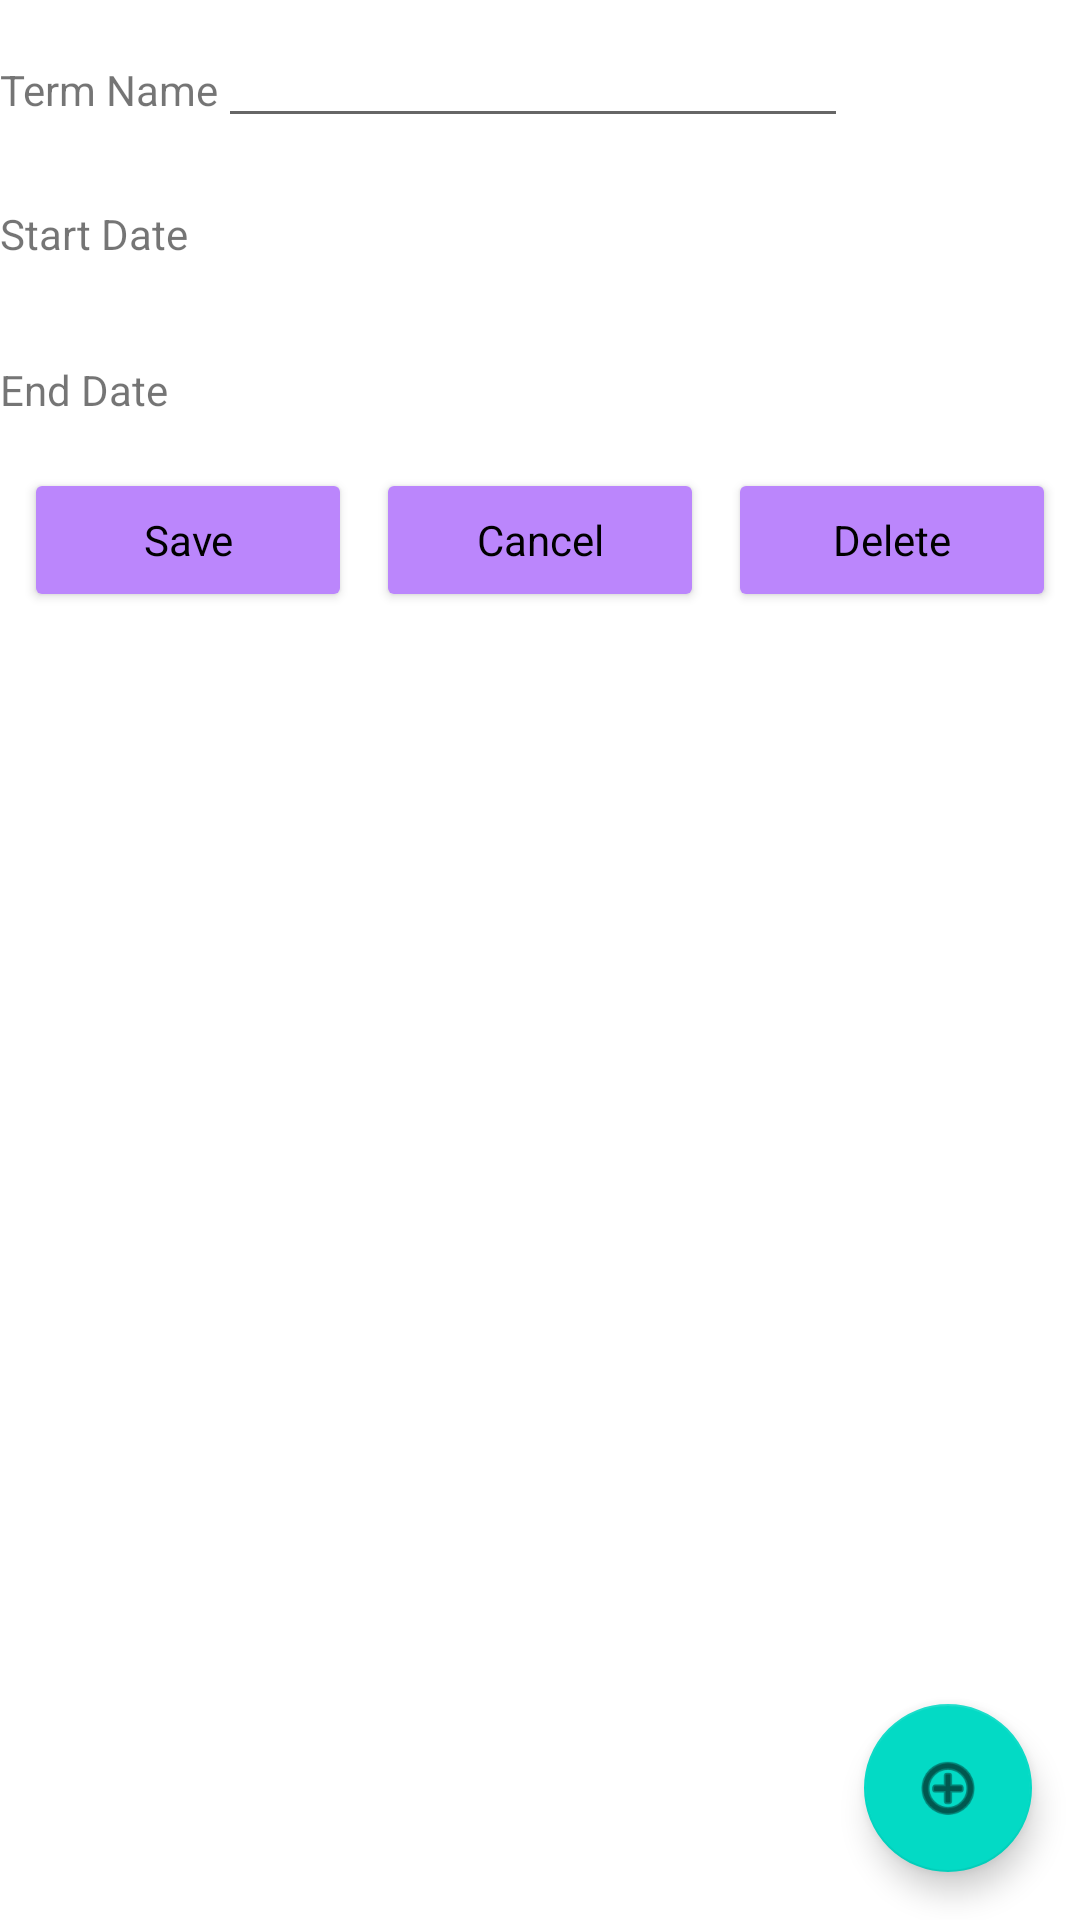

Android layout source for this screen:
<!-- AndroidManifest.xml: application theme Theme.C196_StudentApp -->
<!-- res/layout/activity_term_details2.xml -->
<?xml version="1.0" encoding="utf-8"?>
<androidx.constraintlayout.widget.ConstraintLayout xmlns:android="http://schemas.android.com/apk/res/android"
    android:layout_width="match_parent"
    android:layout_height="match_parent"
    xmlns:app="http://schemas.android.com/apk/res-auto"
    xmlns:tools="http://schemas.android.com/tools"
    tools:context=".GUI.termDetails"
    >

    <TableLayout
        android:id="@+id/assessmentTableLayout"
        android:layout_width="0dp"
        android:layout_height="wrap_content"
        app:layout_constraintLeft_toLeftOf="parent"
        app:layout_constraintRight_toRightOf="parent"
        app:layout_constraintTop_toTopOf="parent">

        <TableRow
            android:layout_width="match_parent"
            android:layout_height="wrap_content"
            android:layout_marginTop="2dp"
            android:layout_marginBottom="2dp"
            android:paddingTop="4dp"
            android:paddingBottom="4dp">

            <TextView
                android:id="@+id/assessmentTextView1"
                android:layout_width="wrap_content"
                android:layout_height="wrap_content"
                android:text="@string/term_name" />

            <EditText
                android:id="@+id/editTermName1"
                android:layout_width="match_parent"
                android:layout_height="40dp"
                android:ems="10"
                android:inputType="textPersonName" />
        </TableRow>

        <TableRow
            android:layout_width="match_parent"
            android:layout_height="wrap_content"
            android:layout_marginTop="2dp"
            android:layout_marginBottom="2dp"
            android:paddingTop="4dp"
            android:paddingBottom="4dp">

            <TextView
                android:id="@+id/assessmentTextView4"
                android:layout_width="wrap_content"
                android:layout_height="wrap_content"
                android:text="@string/start_date" />

            <Button
                android:id="@+id/termStartDatePickerButton1"
                android:layout_width="wrap_content"
                android:layout_height="40dp"
                android:background="#00FFFFFF"
                android:onClick="dateStartPicker"
                android:textColor="@color/black" />

        </TableRow>

        <TableRow
            android:layout_width="match_parent"
            android:layout_height="wrap_content"
            android:layout_marginTop="2dp"
            android:layout_marginBottom="2dp"
            android:paddingTop="4dp"
            android:paddingBottom="4dp">

            <TextView
                android:id="@+id/termDivider"
                android:layout_width="wrap_content"
                android:layout_height="wrap_content"
                android:text="@string/end_date" />

            <Button
                android:id="@+id/termEndDatePickerButton1"
                android:layout_width="wrap_content"
                android:layout_height="40dp"
                android:background="#00FFFFFF"
                android:onClick="dateEndPicker"
                android:textColor="@color/black" />
        </TableRow>


    </TableLayout>

    <LinearLayout
        android:id="@+id/termLinearLayout2"
        android:layout_width="0dp"
        android:layout_height="wrap_content"
        android:orientation="horizontal"
        android:paddingLeft="4dp"
        android:paddingRight="4dp"
        app:layout_constraintEnd_toEndOf="parent"
        app:layout_constraintStart_toStartOf="parent"
        app:layout_constraintTop_toBottomOf="@+id/assessmentTableLayout">

        <Button
            android:id="@+id/saveAssessmentButton"
            style="@style/Theme.Button"
            android:layout_width="wrap_content"
            android:layout_height="wrap_content"
            android:layout_marginLeft="4dp"
            android:layout_marginRight="4dp"
            android:layout_weight="1"
            android:backgroundTint="@color/purple_200"
            android:onClick="saveTerm"
            android:text="@string/save"
            android:textAppearance="@style/TextAppearance.AppCompat.Body1" />

        <Button
            android:id="@+id/cancelAssessmentButton"
            style="@style/Theme.Button"
            android:layout_width="wrap_content"
            android:layout_height="wrap_content"
            android:layout_marginLeft="4dp"
            android:layout_marginRight="4dp"
            android:layout_weight="1"
            android:backgroundTint="@color/purple_200"
            android:onClick="cancelTerm"
            android:text="@string/cancel"
            android:textAppearance="@style/TextAppearance.AppCompat.Body1" />

        <Button
            android:id="@+id/deleteAssessmentButton"
            style="@style/Theme.Button"
            android:layout_width="wrap_content"
            android:layout_height="wrap_content"
            android:layout_marginLeft="4dp"
            android:layout_marginRight="4dp"
            android:layout_weight="1"
            android:backgroundTint="@color/purple_200"
            android:onClick="deleteTerm"
            android:text="@string/delete"
            android:textAppearance="@style/TextAppearance.AppCompat.Body1"
            app:strokeColor="@color/black"
            tools:ignore="OnClick" />
    </LinearLayout>

    <androidx.recyclerview.widget.RecyclerView
        android:id="@+id/termCourseList"
        android:layout_width="0dp"
        android:layout_height="0dp"
        android:layout_marginStart="4dp"
        android:layout_marginEnd="4dp"
        app:layout_constraintBottom_toBottomOf="parent"
        app:layout_constraintEnd_toEndOf="parent"
        app:layout_constraintStart_toStartOf="parent"
        app:layout_constraintTop_toBottomOf="@+id/termLinearLayout2" />

    <com.google.android.material.floatingactionbutton.FloatingActionButton
        android:id="@+id/assessmentFloatingButton"
        android:layout_width="wrap_content"
        android:layout_height="wrap_content"
        android:layout_marginRight="16dp"
        android:layout_marginBottom="16dp"
        android:clickable="true"
        android:contentDescription="@string/add_button"
        android:onClick="addClass"
        app:layout_constraintBottom_toBottomOf="parent"
        app:layout_constraintRight_toRightOf="parent"
        app:srcCompat="@android:drawable/ic_menu_add" />

</androidx.constraintlayout.widget.ConstraintLayout>
<!-- resources referenced by this layout -->
<resources>
  <string name="add_button">Add Button</string>
  <string name="cancel">Cancel</string>
  <string name="delete">Delete</string>
  <string name="end_date">End Date</string>
  <string name="save">Save</string>
  <string name="start_date">Start Date</string>
  <string name="term_name">Term Name</string>
  <style name="Theme.Button" parent="Theme.C196_StudentApp">
          <item name="android:textColor">@color/black</item>
          <item name="android:paddingLeft">4dp</item>
          <item name="android:paddingRight">4dp</item>
          <item name="android:buttonCornerRadius">10dp</item>
          <item name="android:strokeWidth">2</item>
      </style>
  <style name="Theme.C196_StudentApp" parent="Theme.MaterialComponents.DayNight.DarkActionBar">
          
          <item name="colorPrimary">@color/purple_500</item>
          <item name="colorPrimaryVariant">@color/purple_700</item>
          <item name="colorOnPrimary">@color/white</item>
          
          <item name="colorSecondary">@color/teal_200</item>
          <item name="colorSecondaryVariant">@color/teal_700</item>
          <item name="colorOnSecondary">@color/black</item>
          
          <item name="android:statusBarColor" tools:targetApi="l">?attr/colorPrimaryVariant</item>
          
      </style>
  <!-- not gathered from this repository: default colours our renderer supplied (Android Studio template values) -->
  <color name="purple_200">#FFBB86FC</color>
  <color name="purple_500">#FF6200EE</color>
  <color name="purple_700">#FF3700B3</color>
  <color name="teal_200">#FF03DAC5</color>
  <color name="teal_700">#FF018786</color>
  <color name="black">#FF000000</color>
  <color name="white">#FFFFFFFF</color>
</resources>
